Run: headless pygame with SDL's dummy video driver; simulated clock (each Clock.tick advances the game by its frame time, no real sleeping); random seed 0; keys injected as events and as key.get_pressed() state; mouse plan: one left click at the window centre at the start of phase 2, then a move to the lower-right quarter at the start of phase 3.
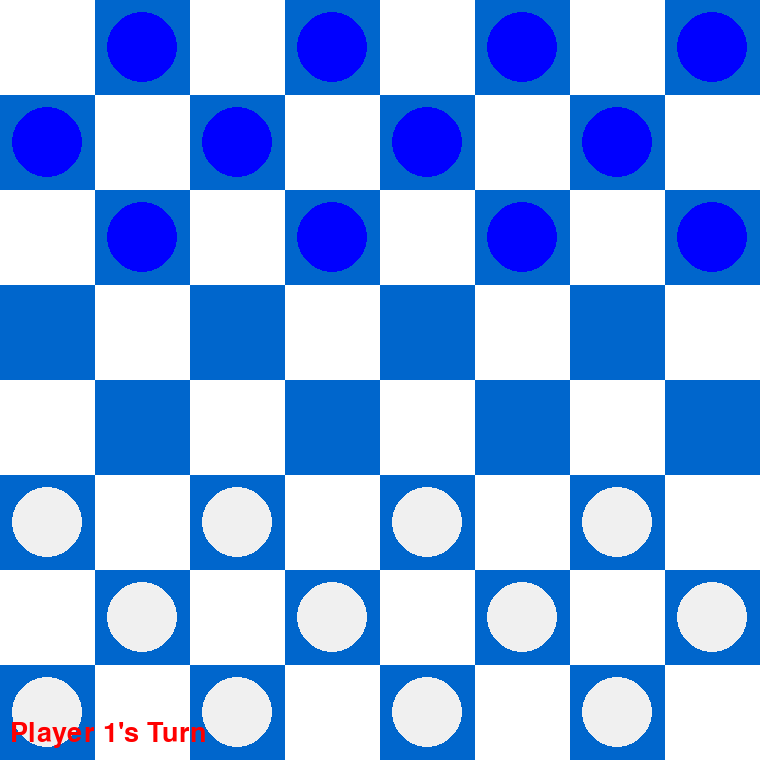
Frame 1 of 4 · flips 1–60 · no input
Frame 2 of 4 · flips 61–180 · clicked the window centre · tapped SPACE, RETURN · held RIGHT (→), D · screen unchanged from frame 1, image omitted
Frame 3 of 4 · flips 181–300 · moved the mouse to the lower-right quarter · held DOWN (↓), S · screen unchanged from frame 2, image omitted
Frame 4 of 4 · flips 301–420 · held LEFT (←), A, UP (↑), W · screen unchanged from frame 3, image omitted

The pygame program that drew these frames:

import pygame

# Initialize Pygame
pygame.init()

# Constants
ROWS = 8
TILE_SIZE = 95
WIDTH = HEIGHT = ROWS * TILE_SIZE
screen = pygame.display.set_mode((WIDTH, HEIGHT))
pygame.display.set_caption("Penguin Checkers")

# Colors
BLUE = (0, 102, 204)
WHITE = (255, 255, 255)
PIECE_BLUE = (0, 0, 255)
PIECE_WHITE = (240, 240, 240)

# Game Loop Control
clock = pygame.time.Clock()
running = True

# Selection State
selected_piece = None  # To keep track of selected piece

# Helper
def is_dark_square(r, c):
    return (r + c) % 2 != 0

# Draw Functions
def draw_board():
    for row in range(ROWS):
        for col in range(ROWS):
            color = WHITE if (row + col) % 2 == 0 else BLUE
            pygame.draw.rect(screen, color,
                             (col * TILE_SIZE, row * TILE_SIZE, TILE_SIZE, TILE_SIZE))

def draw_pieces():
    radius = TILE_SIZE // 2 - 12
    for r in range(ROWS):
        for c in range(ROWS):
            piece = board[r][c]
            if piece in (1, 3):  # Player 1 or king
                color = PIECE_BLUE
            elif piece in (2, 4):  # Player 2 or king
                color = PIECE_WHITE
            else:
                continue

            # Draw main piece
            pygame.draw.circle(
                screen, color,
                (c * TILE_SIZE + TILE_SIZE // 2, r * TILE_SIZE + TILE_SIZE // 2),
                radius
            )

            # Draw king mark
            if piece in (3, 4):
                pygame.draw.circle(
                    screen, (255, 215, 0),  # Gold ring
                    (c * TILE_SIZE + TILE_SIZE // 2, r * TILE_SIZE + TILE_SIZE // 2),
                    radius - 20, 3
                )

    # Draw red border for selected piece
    if selected_piece:
        r, c = selected_piece
        pygame.draw.rect(screen, (255, 0, 0),
                         (c * TILE_SIZE, r * TILE_SIZE, TILE_SIZE, TILE_SIZE), 3)


    # Draw red border around selected piece
    if selected_piece:
        r, c = selected_piece
        pygame.draw.rect(screen, (255, 0, 0), (c * TILE_SIZE, r * TILE_SIZE, TILE_SIZE, TILE_SIZE), 3)

font = pygame.font.Font(None, 40)

def draw_turn():
    text = font.render(f"Player {current_player}'s Turn", True, (255, 0, 0))
    screen.blit(text, (10, HEIGHT - 40))


# Checks if the move is valid
def valid_move(row, col, from_row, from_col):
    if not is_dark_square(row,col):
        return False
    if not board[row][col] == 0: # not empty
        return False
    piece = board[from_row][from_col]

    # Determine movement direction
    if piece in (1, 3):  # Player 1 or king
        direction = 1
    if piece in (2, 4):  # Player 2 or king
        direction = -1


    # Normal pieces move one diagonal step forward
    if abs(col - from_col) == 1 and (
        row == from_row + direction or piece in (3, 4) and row == from_row - direction
    ):
        return True

    # Capture (jump)
    elif abs(col - from_col) == 2 and (
        row == from_row + 2 * direction or piece in (3, 4) and row == from_row - 2 * direction
    ):
        mid_r = (from_row + row) // 2
        mid_c = (from_col + col) // 2
        if board[mid_r][mid_c] not in (0, piece, 3 if piece == 1 else 4):
            return True


    return False

# Create Board
board = [[0 for _ in range(ROWS)] for _ in range(ROWS)]
for r in range(0, 3):
    for c in range(ROWS):
        if is_dark_square(r, c):
            board[r][c] = 1
for r in range(5, 8):
    for c in range(ROWS):
        if is_dark_square(r, c):
            board[r][c] = 2

# Main Game Loop
current_player = 1  # Player 1 (blue) starts
while running:
    for event in pygame.event.get():
        if event.type == pygame.QUIT:
            running = False

        elif event.type == pygame.MOUSEBUTTONDOWN:
            mouse_x, mouse_y = pygame.mouse.get_pos()
            row = mouse_y // TILE_SIZE
            col = mouse_x // TILE_SIZE

            if selected_piece is None:
                # Only select the current player's piece
                if board[row][col] == current_player or board[row][col] == current_player + 2:
                    selected_piece = (row, col)

            else:
                from_row, from_col = selected_piece
                if valid_move(row, col, from_row, from_col):
                    piece = board[from_row][from_col]
                    board[row][col] = piece
                    board[from_row][from_col] = 0
                    
                    current_player = 2 if current_player == 1 else 1
                    
                    # Check if it was a capture move (jump)
                    if abs(row - from_row) == 2:
                        mid_r = (from_row + row) // 2
                        mid_c = (from_col + col) // 2
                        board[mid_r][mid_c] = 0  # Remove captured piece

                    

                selected_piece = None
            
            # Check for promotion
            if board[row][col] == 1 and row == ROWS - 1:
                board[row][col] = 3  # Player 1 king
            elif board[row][col] == 2 and row == 0:
                board[row][col] = 4  # Player 2 king


    draw_board()
    draw_pieces()
    draw_turn()
    pygame.display.flip()
    clock.tick(60)

pygame.quit()
